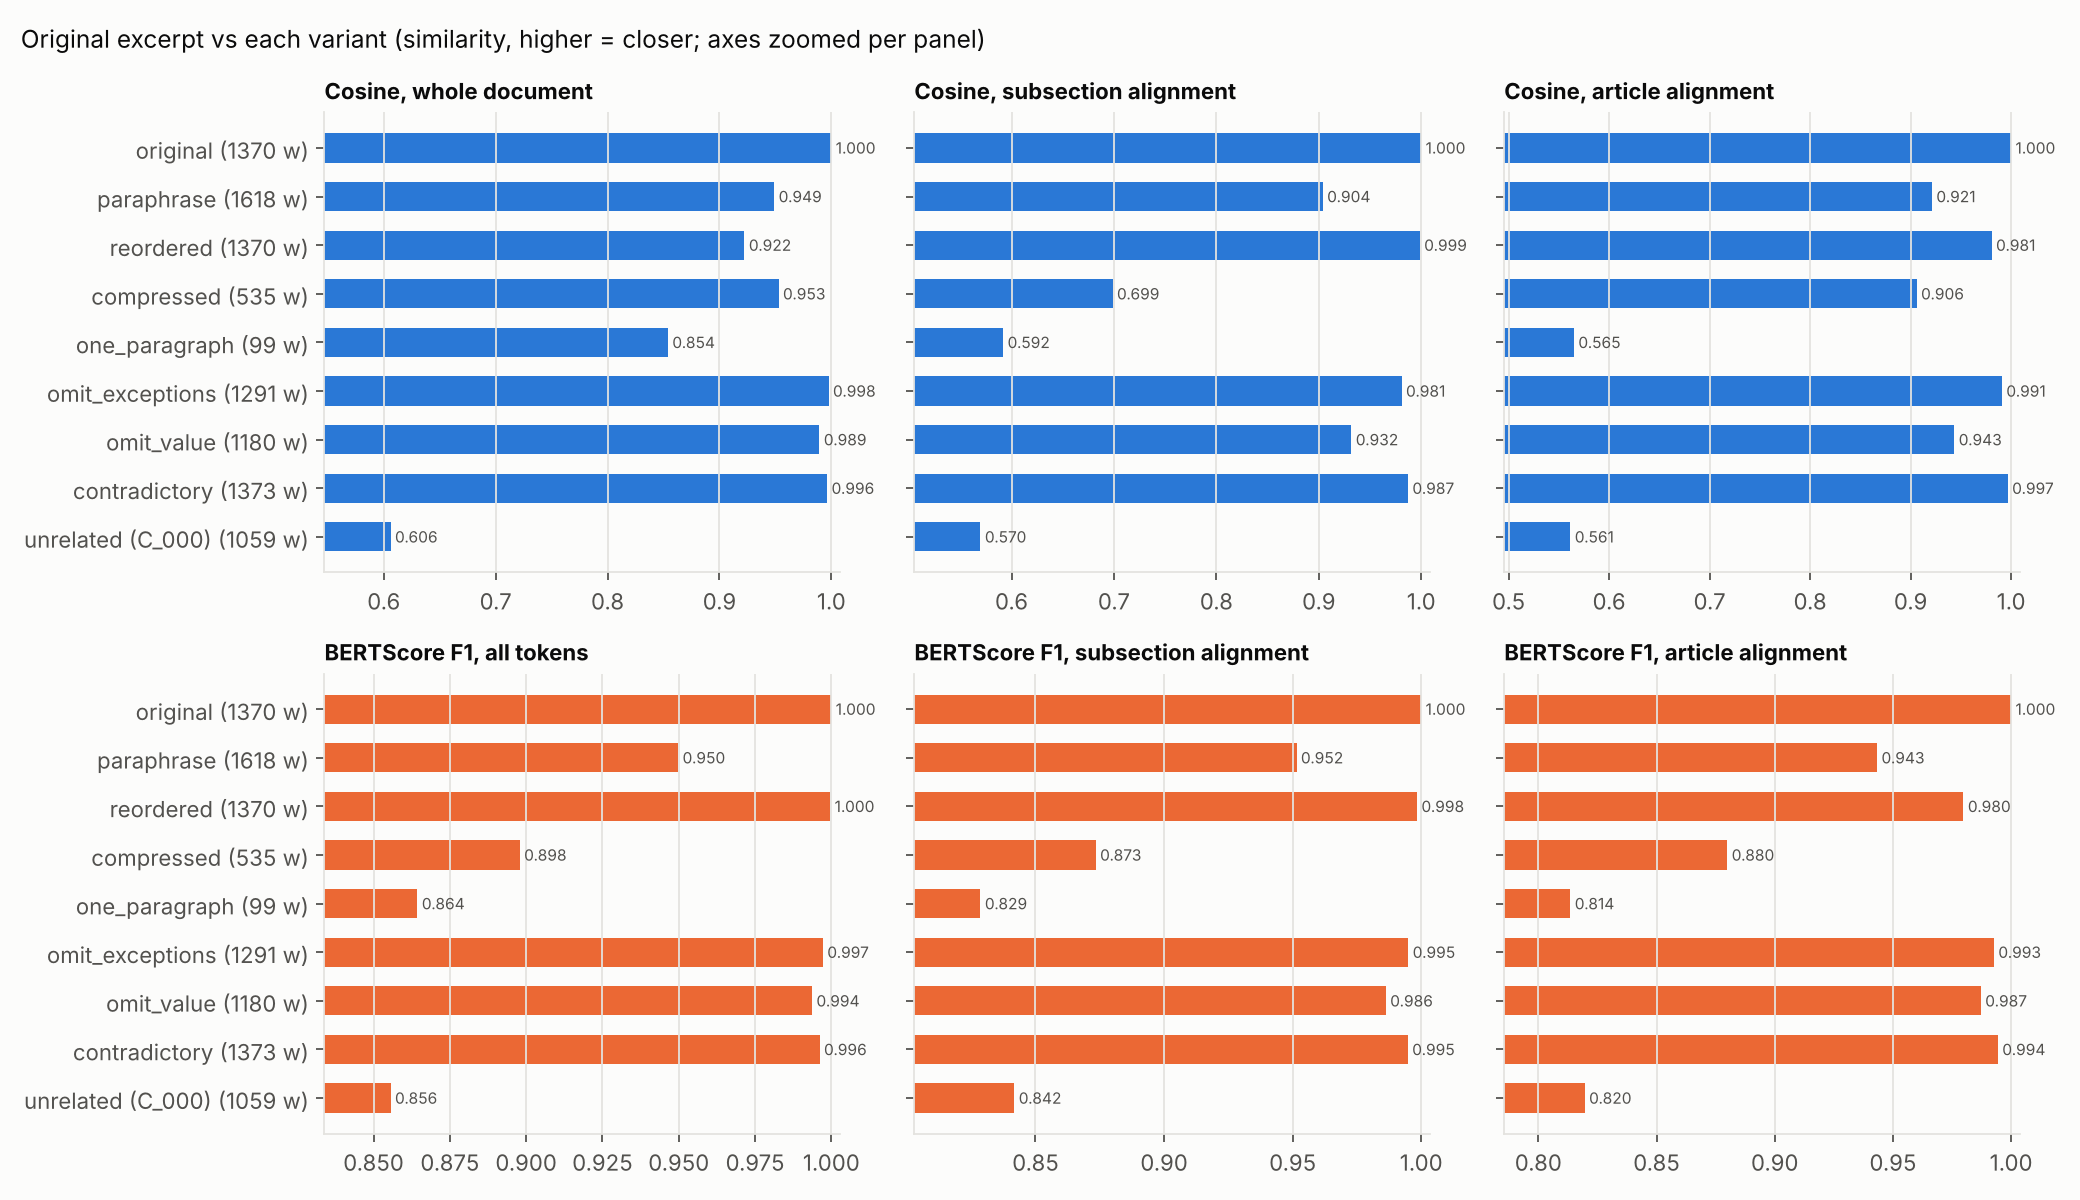

Source data for this figure (header and first rows):
variant, family, method, segmentation, weighting, label, precision, recall, score, words, words_original
original, cosine, document, none, -, cosine/document, , , 1.0, 1370, 1370
original, cosine, alignment, articles, equal, cosine/alignment/articles/equal, 1.0, 1.0, 1.0, 1370, 1370
original, cosine, alignment, articles, length, cosine/alignment/articles/length, 1.0, 1.0, 1.0, 1370, 1370
original, bertscore, document, articles, -, bertscore/document/articles, 1.0, 1.0, 1.0, 1370, 1370
original, bertscore, alignment, articles, equal, bertscore/alignment/articles/equal, 1.0, 1.0, 1.0, 1370, 1370
original, bertscore, alignment, articles, length, bertscore/alignment/articles/length, 1.0, 1.0, 1.0, 1370, 1370
original, cosine, alignment, subsections, equal, cosine/alignment/subsections/equal, 1, 1, 1, 1370, 1370
original, cosine, alignment, subsections, length, cosine/alignment/subsections/length, 1.0, 1.0, 1.0, 1370, 1370
original, bertscore, document, subsections, -, bertscore/document/subsections, 1.0, 1.0, 1.0, 1370, 1370
original, bertscore, alignment, subsections, equal, bertscore/alignment/subsections/equal, 1, 1, 1, 1370, 1370
original, bertscore, alignment, subsections, length, bertscore/alignment/subsections/length, 1.0, 1.0, 1.0, 1370, 1370
paraphrase, cosine, document, none, -, cosine/document, , , 0.949, 1618, 1370
paraphrase, cosine, alignment, articles, equal, cosine/alignment/articles/equal, 0.9212, 0.9212, 0.9212, 1618, 1370
paraphrase, cosine, alignment, articles, length, cosine/alignment/articles/length, 0.9224, 0.9218, 0.9221, 1618, 1370
paraphrase, bertscore, document, articles, -, bertscore/document/articles, 0.9353, 0.9471, 0.9412, 1618, 1370
paraphrase, bertscore, alignment, articles, equal, bertscore/alignment/articles/equal, 0.9433, 0.9433, 0.9433, 1618, 1370
paraphrase, bertscore, alignment, articles, length, bertscore/alignment/articles/length, 0.9398, 0.9402, 0.94, 1618, 1370
paraphrase, cosine, alignment, subsections, equal, cosine/alignment/subsections/equal, 0.9039, 0.9039, 0.9039, 1618, 1370
paraphrase, cosine, alignment, subsections, length, cosine/alignment/subsections/length, 0.9004, 0.8988, 0.8996, 1618, 1370
paraphrase, bertscore, document, subsections, -, bertscore/document/subsections, 0.9447, 0.955, 0.9498, 1618, 1370
paraphrase, bertscore, alignment, subsections, equal, bertscore/alignment/subsections/equal, 0.9515, 0.9515, 0.9515, 1618, 1370
paraphrase, bertscore, alignment, subsections, length, bertscore/alignment/subsections/length, 0.9465, 0.9467, 0.9466, 1618, 1370
reordered, cosine, document, none, -, cosine/document, , , 0.9224, 1370, 1370
reordered, cosine, alignment, articles, equal, cosine/alignment/articles/equal, 0.9806, 0.9806, 0.9806, 1370, 1370
reordered, cosine, alignment, articles, length, cosine/alignment/articles/length, 0.9829, 0.9829, 0.9829, 1370, 1370
reordered, bertscore, document, articles, -, bertscore/document/articles, 0.98, 0.9803, 0.9801, 1370, 1370
reordered, bertscore, alignment, articles, equal, bertscore/alignment/articles/equal, 0.9798, 0.9798, 0.9798, 1370, 1370
reordered, bertscore, alignment, articles, length, bertscore/alignment/articles/length, 0.98, 0.98, 0.98, 1370, 1370
reordered, cosine, alignment, subsections, equal, cosine/alignment/subsections/equal, 0.9986, 0.9986, 0.9986, 1370, 1370
reordered, cosine, alignment, subsections, length, cosine/alignment/subsections/length, 0.9991, 0.9991, 0.9991, 1370, 1370
reordered, bertscore, document, subsections, -, bertscore/document/subsections, 0.9996, 0.9996, 0.9996, 1370, 1370
reordered, bertscore, alignment, subsections, equal, bertscore/alignment/subsections/equal, 0.9984, 0.9984, 0.9984, 1370, 1370
reordered, bertscore, alignment, subsections, length, bertscore/alignment/subsections/length, 0.999, 0.999, 0.999, 1370, 1370
compressed, cosine, document, none, -, cosine/document, , , 0.9529, 535, 1370
compressed, cosine, alignment, articles, equal, cosine/alignment/articles/equal, 0.906, 0.906, 0.906, 535, 1370
compressed, cosine, alignment, articles, length, cosine/alignment/articles/length, 0.9188, 0.9128, 0.9157, 535, 1370
compressed, bertscore, document, articles, -, bertscore/document/articles, 0.9051, 0.8655, 0.8848, 535, 1370
compressed, bertscore, alignment, articles, equal, bertscore/alignment/articles/equal, 0.8799, 0.8799, 0.8799, 535, 1370
compressed, bertscore, alignment, articles, length, bertscore/alignment/articles/length, 0.8767, 0.8767, 0.8767, 535, 1370
compressed, cosine, alignment, subsections, equal, cosine/alignment/subsections/equal, 0.7768, 0.6348, 0.6987, 535, 1370
compressed, cosine, alignment, subsections, length, cosine/alignment/subsections/length, 0.7927, 0.6944, 0.7403, 535, 1370
compressed, bertscore, document, subsections, -, bertscore/document/subsections, 0.9089, 0.8872, 0.8979, 535, 1370
compressed, bertscore, alignment, subsections, equal, bertscore/alignment/subsections/equal, 0.8777, 0.8692, 0.8734, 535, 1370
compressed, bertscore, alignment, subsections, length, bertscore/alignment/subsections/length, 0.8742, 0.8655, 0.8698, 535, 1370
one_paragraph, cosine, document, none, -, cosine/document, , , 0.854, 99, 1370
one_paragraph, cosine, alignment, articles, equal, cosine/alignment/articles/equal, 0.5002, 0.6493, 0.5651, 99, 1370
one_paragraph, cosine, alignment, articles, length, cosine/alignment/articles/length, 0.6966, 0.653, 0.6741, 99, 1370
one_paragraph, bertscore, document, articles, -, bertscore/document/articles, 0.8825, 0.8064, 0.8427, 99, 1370
one_paragraph, bertscore, alignment, articles, equal, bertscore/alignment/articles/equal, 0.8019, 0.8256, 0.8136, 99, 1370
one_paragraph, bertscore, alignment, articles, length, bertscore/alignment/articles/length, 0.8372, 0.824, 0.8305, 99, 1370
one_paragraph, cosine, alignment, subsections, equal, cosine/alignment/subsections/equal, 0.6571, 0.5384, 0.5919, 99, 1370
one_paragraph, cosine, alignment, subsections, length, cosine/alignment/subsections/length, 0.6854, 0.557, 0.6146, 99, 1370
one_paragraph, bertscore, document, subsections, -, bertscore/document/subsections, 0.8967, 0.8343, 0.8644, 99, 1370
one_paragraph, bertscore, alignment, subsections, equal, bertscore/alignment/subsections/equal, 0.8211, 0.8362, 0.8286, 99, 1370
one_paragraph, bertscore, alignment, subsections, length, bertscore/alignment/subsections/length, 0.8547, 0.8316, 0.843, 99, 1370
omit_exceptions, cosine, document, none, -, cosine/document, , , 0.9975, 1291, 1370
omit_exceptions, cosine, alignment, articles, equal, cosine/alignment/articles/equal, 0.9909, 0.9909, 0.9909, 1291, 1370
omit_exceptions, cosine, alignment, articles, length, cosine/alignment/articles/length, 0.9886, 0.9878, 0.9882, 1291, 1370
omit_exceptions, bertscore, document, articles, -, bertscore/document/articles, 0.9944, 0.9877, 0.9911, 1291, 1370
omit_exceptions, bertscore, alignment, articles, equal, bertscore/alignment/articles/equal, 0.9927, 0.9927, 0.9927, 1291, 1370
... 39 more rows
